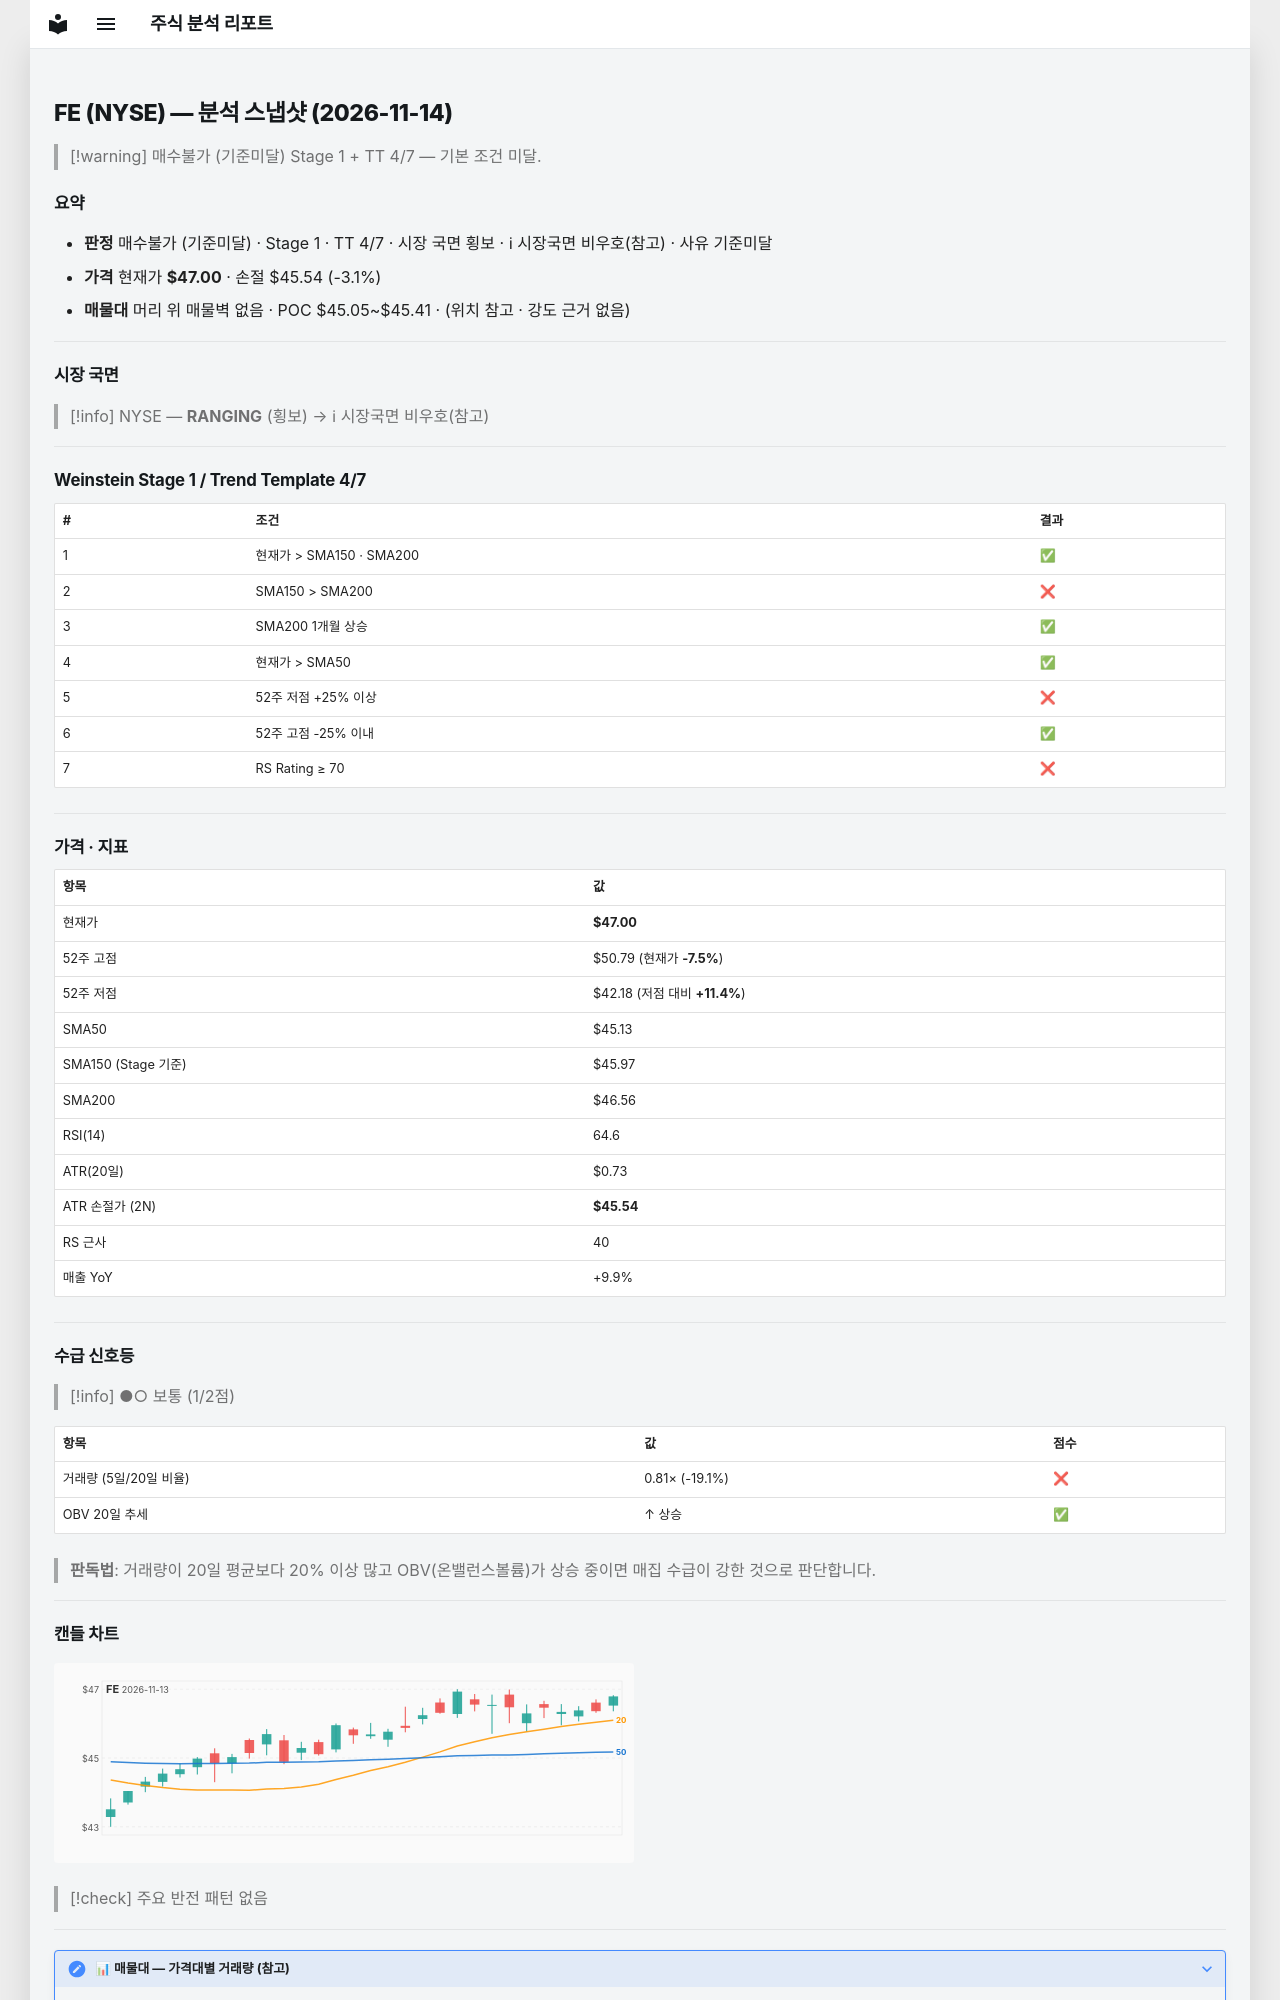

repository: soloandco/stock-reports · page: snapshots/FE-2026-11-14/index.html · generator: mkdocs

---
type: analysis-snapshot
title: FE 분석 스냅샷
ticker: FE
market: NYSE
created: 2026-11-14
updated: 2026-11-14
bar-date: 2026-11-13
verdict: 매수불가
verdict-reason: 기준미달
real-rr: 1.69
sma50-gap-pct: 4.1
weekly-position: 저항대아래
weekly-overhead-price: 49.46
weekly-overhead-pct: 5.2
stage: 1
trend-template-score: 4
tt-max: 7
ma-set: sma-50-150-200
price: 47.0
stop-price: 45.544873990640106
market-regime: RANGING
supply-demand-score: 1/2
supply-demand-label: 보통
status: tracking
tags:
  - stock-agent
  - watchlist
  - FE
  - analysis
related:
  - "[[analysis-template]]"
---

# FE (NYSE) — 분석 스냅샷 (2026-11-14)

> [!warning] 매수불가 (기준미달)
> Stage 1 + TT 4/7 — 기본 조건 미달.

## 요약

- **판정** 매수불가 (기준미달) · Stage 1 · TT 4/7 · 시장 국면 횡보 · ℹ 시장국면 비우호(참고) · 사유 기준미달
- **가격** 현재가 **$47.00** · 손절 $45.54 (-3.1%)
- **매물대** 머리 위 매물벽 없음 · POC $45.05~$45.41 · (위치 참고 · 강도 근거 없음)

---

## 시장 국면

> [!info] NYSE — **RANGING** (횡보) → ℹ 시장국면 비우호(참고)

---

## Weinstein Stage 1 / Trend Template 4/7

| # | 조건 | 결과 |
|---|------|------|
| 1 | 현재가 > SMA150 · SMA200 | ✅ |
| 2 | SMA150 > SMA200 | ❌ |
| 3 | SMA200 1개월 상승 | ✅ |
| 4 | 현재가 > SMA50 | ✅ |
| 5 | 52주 저점 +25% 이상 | ❌ |
| 6 | 52주 고점 -25% 이내 | ✅ |
| 7 | RS Rating ≥ 70 | ❌ |

---

## 가격 · 지표

| 항목 | 값 |
|------|---|
| 현재가 | **$47.00** |
| 52주 고점 | $50.79 (현재가 **-7.5%**) |
| 52주 저점 | $42.18 (저점 대비 **+11.4%**) |
| SMA50 | $45.13 |
| SMA150 (Stage 기준) | $45.97 |
| SMA200 | $46.56 |
| RSI(14) | 64.6 |
| ATR(20일) | $0.73 |
| ATR 손절가 (2N) | **$45.54** |
| RS 근사 | 40 |
| 매출 YoY | +9.9% |

---
## 수급 신호등

> [!info] ●○ 보통 (1/2점)

| 항목 | 값 | 점수 |
|------|------|------|
| 거래량 (5일/20일 비율) | 0.81× (-19.1%) | ❌ |
| OBV 20일 추세 | ↑ 상승 | ✅ |

> **판독법**: 거래량이 20일 평균보다 20% 이상 많고 OBV(온밸런스볼륨)가 상승 중이면 매집 수급이 강한 것으로 판단합니다.

---
